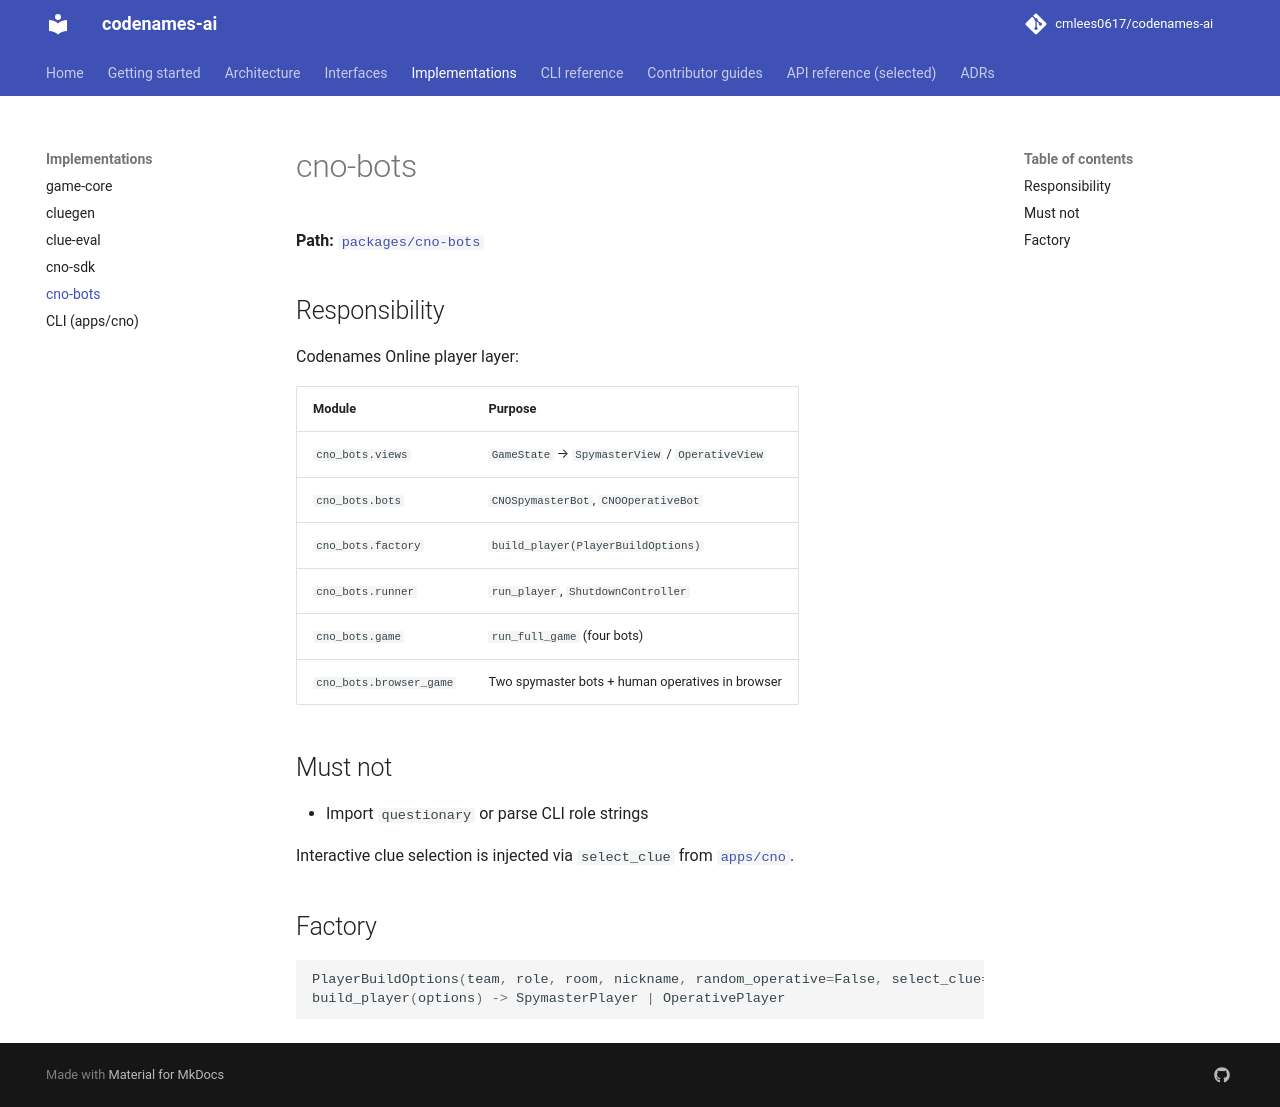

repository: cmlees0617/codenames-ai · page: implementations/cno-bots/index.html · generator: mkdocs

# cno-bots

**Path:** [`packages/cno-bots`](https://github.com/cmlees0617/codenames-ai/tree/main/packages/cno-bots)

## Responsibility

Codenames Online player layer:

| Module | Purpose |
|--------|---------|
| `cno_bots.views` | `GameState` → `SpymasterView` / `OperativeView` |
| `cno_bots.bots` | `CNOSpymasterBot`, `CNOOperativeBot` |
| `cno_bots.factory` | `build_player(PlayerBuildOptions)` |
| `cno_bots.runner` | `run_player`, `ShutdownController` |
| `cno_bots.game` | `run_full_game` (four bots) |
| `cno_bots.browser_game` | Two spymaster bots + human operatives in browser |

## Must not

- Import `questionary` or parse CLI role strings

Interactive clue selection is injected via `select_clue` from [`apps/cno`](cno-cli.md).

## Factory

```python
PlayerBuildOptions(team, role, room, nickname, random_operative=False, select_clue=None)
build_player(options) -> SpymasterPlayer | OperativePlayer
```
